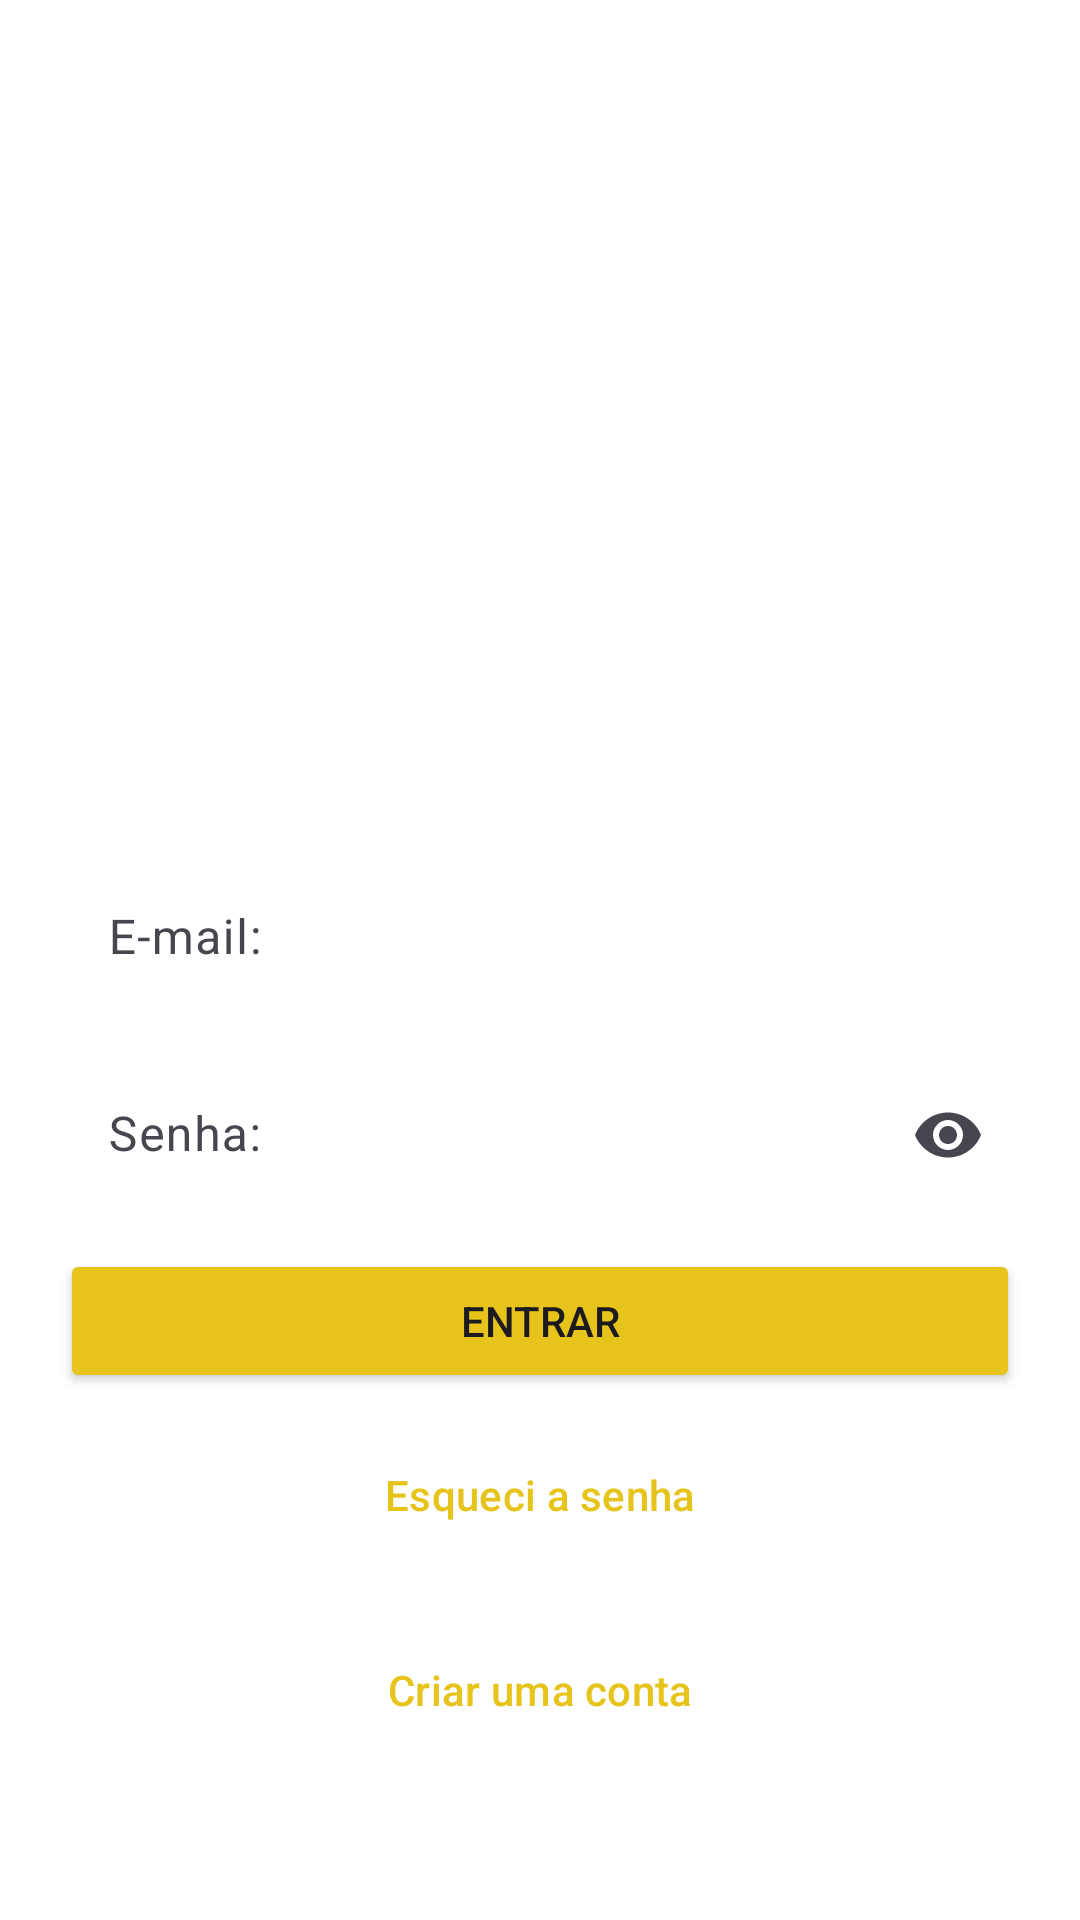

Write the Android layout XML for this screen, with the resource values it uses.
<!-- AndroidManifest.xml: application theme Theme.LoopToDo -->
<!-- res/layout/fragment_login.xml -->
<?xml version="1.0" encoding="utf-8"?>
<LinearLayout xmlns:android="http://schemas.android.com/apk/res/android"
    xmlns:app="http://schemas.android.com/apk/res-auto"
    xmlns:tools="http://schemas.android.com/tools"
    android:layout_width="match_parent"
    android:orientation="vertical"
    android:layout_height="match_parent"
    android:weightSum="3"
    android:background="@color/white"
    tools:context=".core.authentication.view.LoginActivity">

    <ImageView
        android:id="@+id/img_logo"
        android:layout_width="124dp"
        android:layout_height="140dp"
        android:layout_gravity="center"
        android:layout_weight="1"
        android:src="@drawable/baseline_format_list_numbered_24" />

    <LinearLayout
        android:layout_weight="1"
        android:gravity="center"
        android:layout_width="match_parent"
        android:layout_height="wrap_content"
        android:layout_marginHorizontal="20dp"
        android:layout_marginTop="85dp"
        android:orientation="vertical">

        <com.google.android.material.textfield.TextInputLayout
            style = "?attr/textInputFilledStyle"
            android:layout_marginVertical="10dp"
            android:background="@drawable/text_input_background"
            app:boxBackgroundColor="@android:color/transparent"
            app:boxStrokeWidth="0dp"
            app:boxStrokeWidthFocused="0dp"
            android:id="@+id/input_email"
            android:hint="@string/email"
            android:layout_gravity="center"
            android:layout_width="match_parent"
            app:endIconMode="clear_text"
            android:layout_height="wrap_content">

            <com.google.android.material.textfield.TextInputEditText
                android:id="@+id/editEmail"
                android:background="@android:color/transparent"
                android:inputType="textEmailAddress"
                android:layout_width="match_parent"
                android:layout_height="wrap_content" />

        </com.google.android.material.textfield.TextInputLayout>

        <com.google.android.material.textfield.TextInputLayout
            style = "?attr/textInputFilledStyle"
            android:background="@drawable/text_input_background"
            app:boxBackgroundColor="@android:color/transparent"
            app:boxStrokeWidth="0dp"
            app:boxStrokeWidthFocused="0dp"
            android:id="@+id/input_pass"
            android:hint="@string/password"
            android:layout_gravity="center"
            android:layout_width="match_parent"
            app:endIconMode="password_toggle"
            android:layout_height="wrap_content">

            <com.google.android.material.textfield.TextInputEditText
                android:id="@+id/ed_pass"
                android:background="@android:color/transparent"
                android:inputType="textPassword"
                android:layout_width="match_parent"
                android:layout_height="wrap_content" />

        </com.google.android.material.textfield.TextInputLayout>

        <Button
            android:id="@+id/btn_login"
            android:layout_marginVertical="10dp"
            android:text="@string/login"
            android:backgroundTint="@color/yellow"
            android:layout_width="match_parent"
            android:layout_height="wrap_content"/>

        <Button
            style="@style/Widget.Material3.Button.TextButton"
            android:id="@+id/btn_forgot"
            android:textColor="@color/yellow"
            android:text="@string/forgot_pass"
            android:layout_width="match_parent"
            android:layout_height="wrap_content"/>
    </LinearLayout>

    <LinearLayout
        android:gravity="bottom"
        android:layout_weight="1"
        android:orientation="vertical"
        android:layout_marginHorizontal="20dp"
        android:layout_width="match_parent"
        android:layout_height="wrap_content">

        <Button
            android:id="@+id/btn_create"
            android:textColor="@color/yellow"
            style="?attr/materialButtonOutlinedStyle"
            android:text="@string/create_new_account"
            android:layout_width="match_parent"
            android:layout_height="wrap_content"/>

        <TextView
            android:layout_width="match_parent"
            android:layout_height="match_parent"
            android:textColor="@color/yellow"
            android:textAlignment="center"
            android:gravity="center" />
    </LinearLayout>

</LinearLayout>
<!-- resources referenced by this layout -->
<resources>
  <color name="white">#FFFFFFFF</color>
  <color name="yellow">#e6c41c</color>
  <string name="create_new_account">Criar uma conta</string>
  <string name="email">E-mail:</string>
  <string name="forgot_pass">Esqueci a senha</string>
  <string name="login">Entrar</string>
  <string name="password">Senha:</string>
  <style name="Theme.LoopToDo" parent="Base.Theme.LoopToDo" />
  <style name="Base.Theme.LoopToDo" parent="Theme.Material3.DayNight.NoActionBar">
          
          <item name="colorPrimary">@color/yellow</item>
      </style>
</resources>
